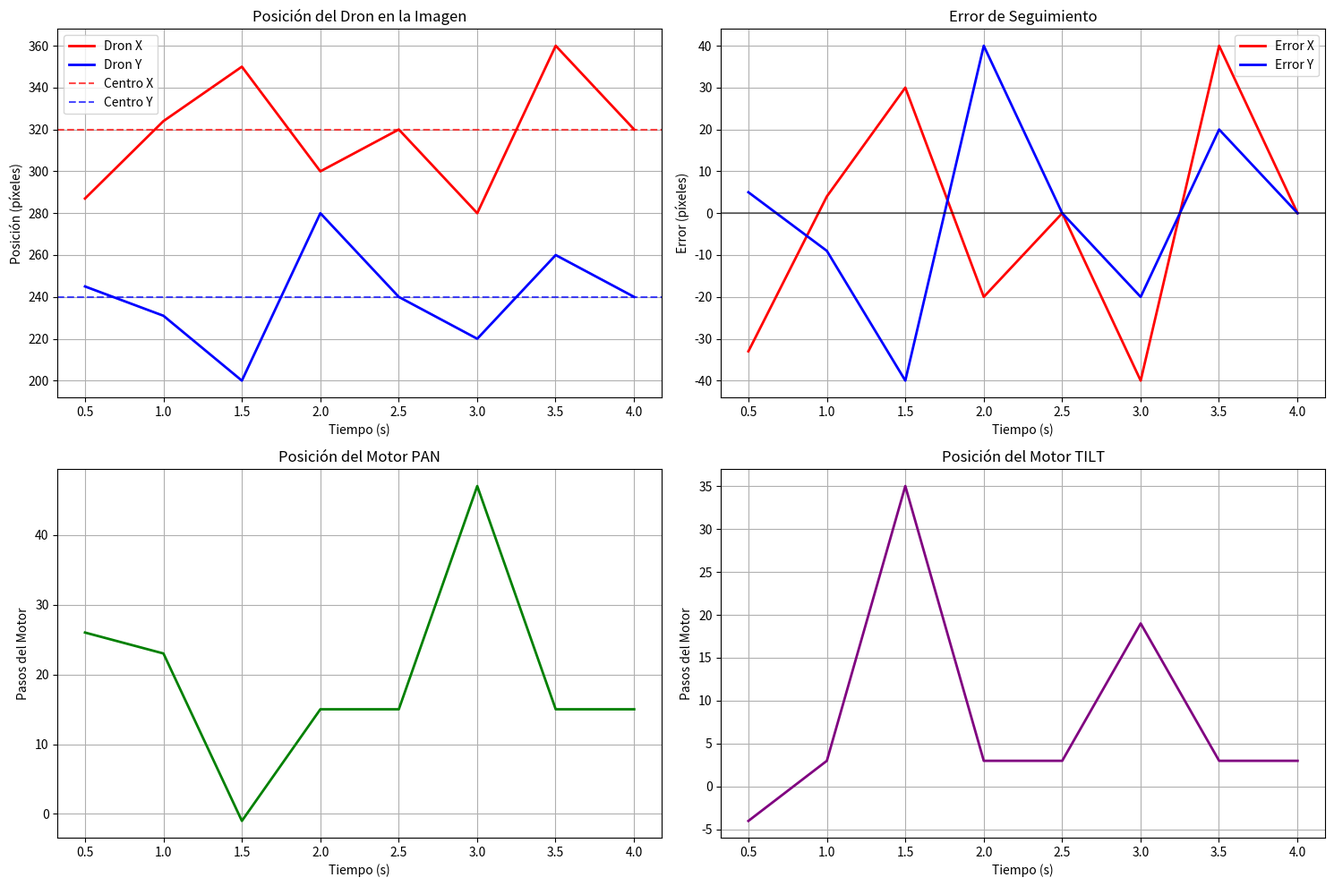

The matplotlib source for this figure:
import numpy as np
import matplotlib.pyplot as plt
import time
from datetime import datetime

class MotorController:
    def __init__(self, motor_type="Nema23_SL57STH56"):
        self.motor_type = motor_type
        # Parámetros del motor Nema 23 SL57STH56-1.5A
        self.steps_per_revolution = 200  # Pasos por revolución
        self.max_speed = 1500  # pasos/segundo (aprox)
        self.current_position_steps = 0  # Posición actual en pasos
        
    def move_to_position(self, target_steps, current_time):
        """Simula el movimiento del motor a una posición específica"""
        # Limitar la velocidad máxima
        max_steps_per_cycle = int(self.max_speed * 0.1)  # Para simulación de 10Hz
        
        if abs(target_steps - self.current_position_steps) > max_steps_per_cycle:
            if target_steps > self.current_position_steps:
                self.current_position_steps += max_steps_per_cycle
            else:
                self.current_position_steps -= max_steps_per_cycle
        else:
            self.current_position_steps = target_steps
            
        return self.current_position_steps
    
    def steps_to_angle(self, steps):
        """Convierte pasos a ángulo en grados"""
        return (steps % self.steps_per_revolution) * (360.0 / self.steps_per_revolution)

class PanTiltController:
    def __init__(self):
        # Centro de la imagen (resolución típica 640x480)
        self.image_center_x = 320
        self.image_center_y = 240
        self.image_width = 640
        self.image_height = 480
        
        # Motores
        self.pan_motor = MotorController()
        self.tilt_motor = MotorController()
        
        # Control PID simplificado
        self.kp_pan = 0.8   # Ganancia proporcional PAN
        self.kp_tilt = 0.8  # Ganancia proporcional TILT
        
        # Historial para gráficas
        self.history = {
            'time': [],
            'drone_x': [],
            'drone_y': [],
            'pan_position': [],
            'tilt_position': [],
            'error_x': [],
            'error_y': []
        }
        
        self.start_time = time.time()
    
    def calculate_error(self, drone_x, drone_y):
        """Calcula el error entre la posición del dron y el centro"""
        error_x = drone_x - self.image_center_x
        error_y = drone_y - self.image_center_y
        return error_x, error_y
    
    def control_law(self, error_x, error_y):
        """Ley de control para calcular movimiento de motores"""
        # Convertir error de píxeles a pasos de motor
        pan_steps = -int(error_x * self.kp_pan)  # Negativo porque si el dron está a la derecha, movemos a la izquierda
        tilt_steps = -int(error_y * self.kp_tilt)  # Negativo porque si el dron está abajo, movemos arriba
        
        return pan_steps, tilt_steps
    
    def update_position(self, drone_x, drone_y):
        """Actualiza la posición basada en las coordenadas del dron"""
        current_time = time.time() - self.start_time
        
        # Calcular error
        error_x, error_y = self.calculate_error(drone_x, drone_y)
        
        # Calcular movimiento necesario
        pan_steps, tilt_steps = self.control_law(error_x, error_y)
        
        # Mover motores
        pan_position = self.pan_motor.move_to_position(
            self.pan_motor.current_position_steps + pan_steps, current_time)
        tilt_position = self.tilt_motor.move_to_position(
            self.tilt_motor.current_position_steps + tilt_steps, current_time)
        
        # Guardar historial
        self.history['time'].append(current_time)
        self.history['drone_x'].append(drone_x)
        self.history['drone_y'].append(drone_y)
        self.history['pan_position'].append(pan_position)
        self.history['tilt_position'].append(tilt_position)
        self.history['error_x'].append(error_x)
        self.history['error_y'].append(error_y)
        
        return pan_position, tilt_position, error_x, error_y
    
    def plot_results(self):
        """Genera gráficas del comportamiento del control"""
        fig, ((ax1, ax2), (ax3, ax4)) = plt.subplots(2, 2, figsize=(15, 10))
        
        # Gráfica 1: Posición del dron vs tiempo
        ax1.plot(self.history['time'], self.history['drone_x'], 'r-', label='Dron X', linewidth=2)
        ax1.plot(self.history['time'], self.history['drone_y'], 'b-', label='Dron Y', linewidth=2)
        ax1.axhline(y=self.image_center_x, color='r', linestyle='--', alpha=0.7, label='Centro X')
        ax1.axhline(y=self.image_center_y, color='b', linestyle='--', alpha=0.7, label='Centro Y')
        ax1.set_title('Posición del Dron en la Imagen')
        ax1.set_xlabel('Tiempo (s)')
        ax1.set_ylabel('Posición (píxeles)')
        ax1.legend()
        ax1.grid(True)
        
        # Gráfica 2: Error de seguimiento
        ax2.plot(self.history['time'], self.history['error_x'], 'r-', label='Error X', linewidth=2)
        ax2.plot(self.history['time'], self.history['error_y'], 'b-', label='Error Y', linewidth=2)
        ax2.axhline(y=0, color='black', linestyle='-', alpha=0.5)
        ax2.set_title('Error de Seguimiento')
        ax2.set_xlabel('Tiempo (s)')
        ax2.set_ylabel('Error (píxeles)')
        ax2.legend()
        ax2.grid(True)
        
        # Gráfica 3: Posición de motores PAN
        ax3.plot(self.history['time'], self.history['pan_position'], 'g-', linewidth=2)
        ax3.set_title('Posición del Motor PAN')
        ax3.set_xlabel('Tiempo (s)')
        ax3.set_ylabel('Pasos del Motor')
        ax3.grid(True)
        
        # Gráfica 4: Posición de motores TILT
        ax4.plot(self.history['time'], self.history['tilt_position'], 'purple', linewidth=2)
        ax4.set_title('Posición del Motor TILT')
        ax4.set_xlabel('Tiempo (s)')
        ax4.set_ylabel('Pasos del Motor')
        ax4.grid(True)
        
        plt.tight_layout()
        plt.show()
    
    def print_status(self, iteration, drone_x, drone_y, pan_pos, tilt_pos, error_x, error_y):
        """Imprime el estado actual del sistema"""
        print(f"Iteración {iteration}:")
        print(f"  Dron: ({drone_x}, {drone_y})")
        print(f"  Error: X={error_x:.1f}, Y={error_y:.1f}")
        print(f"  Motor PAN: {pan_pos} pasos")
        print(f"  Motor TILT: {tilt_pos} pasos")
        print(f"  Ángulo PAN: {self.pan_motor.steps_to_angle(pan_pos):.1f}°")
        print(f"  Ángulo TILT: {self.tilt_motor.steps_to_angle(tilt_pos):.1f}°")
        print("-" * 50)

# SIMULACIÓN COMPLETA
def simulate_tracking():
    print("=== SIMULACIÓN SEGUIMIENTO DE DRON CON MOTORES NEMA 23 ===")
    print("Configuración:")
    print("- Motores: Nema 23 SL57STH56-1.5A")
    print("- Control: Proporcional (P)")
    print("- Resolución imagen: 640x480")
    print("- Centro objetivo: (320, 240)")
    print("=" * 60)
    
    # Crear controlador
    controller = PanTiltController()
    
    # Coordenadas del dron (simulando movimiento)
    drone_positions = [
        (287, 245),   # Posición inicial
        (324, 231),   # Movimiento diagonal
        (350, 200),   # Hacia esquina superior derecha
        (300, 280),   # Hacia abajo-izquierda
        (320, 240),   # Cerca del centro
        (280, 220),   # Esquina superior izquierda
        (360, 260),   # Esquina inferior derecha
        (320, 240)    # Regreso al centro
    ]
    
    print("Iniciando simulación de seguimiento...")
    
    # Ejecutar simulación
    for i, (drone_x, drone_y) in enumerate(drone_positions):
        # Simular procesamiento en tiempo real
        time.sleep(0.5)
        
        # Actualizar control
        pan_pos, tilt_pos, error_x, error_y = controller.update_position(drone_x, drone_y)
        
        # Mostrar estado
        controller.print_status(i + 1, drone_x, drone_y, pan_pos, tilt_pos, error_x, error_y)
    
    # Generar gráficas
    print("Generando gráficas de resultados...")
    controller.plot_results()
    
    # Resumen final
    print("\n=== RESUMEN FINAL ===")
    final_error_x, final_error_y = controller.calculate_error(
        drone_positions[-1][0], drone_positions[-1][1])
    print(f"Error final: X={final_error_x}, Y={final_error_y}")
    print(f"Posición final PAN: {controller.pan_motor.current_position_steps} pasos")
    print(f"Posición final TILT: {controller.tilt_motor.current_position_steps} pasos")
    
    if abs(final_error_x) < 10 and abs(final_error_y) < 10:
        print("✅ SEGUIMIENTO EXITOSO - Dron en posición central")
    else:
        print("⚠️  SEGUIMIENTO PARCIAL - Ajustar ganancias del controlador")

# Ejecutar simulación
if __name__ == "__main__":
    simulate_tracking()
